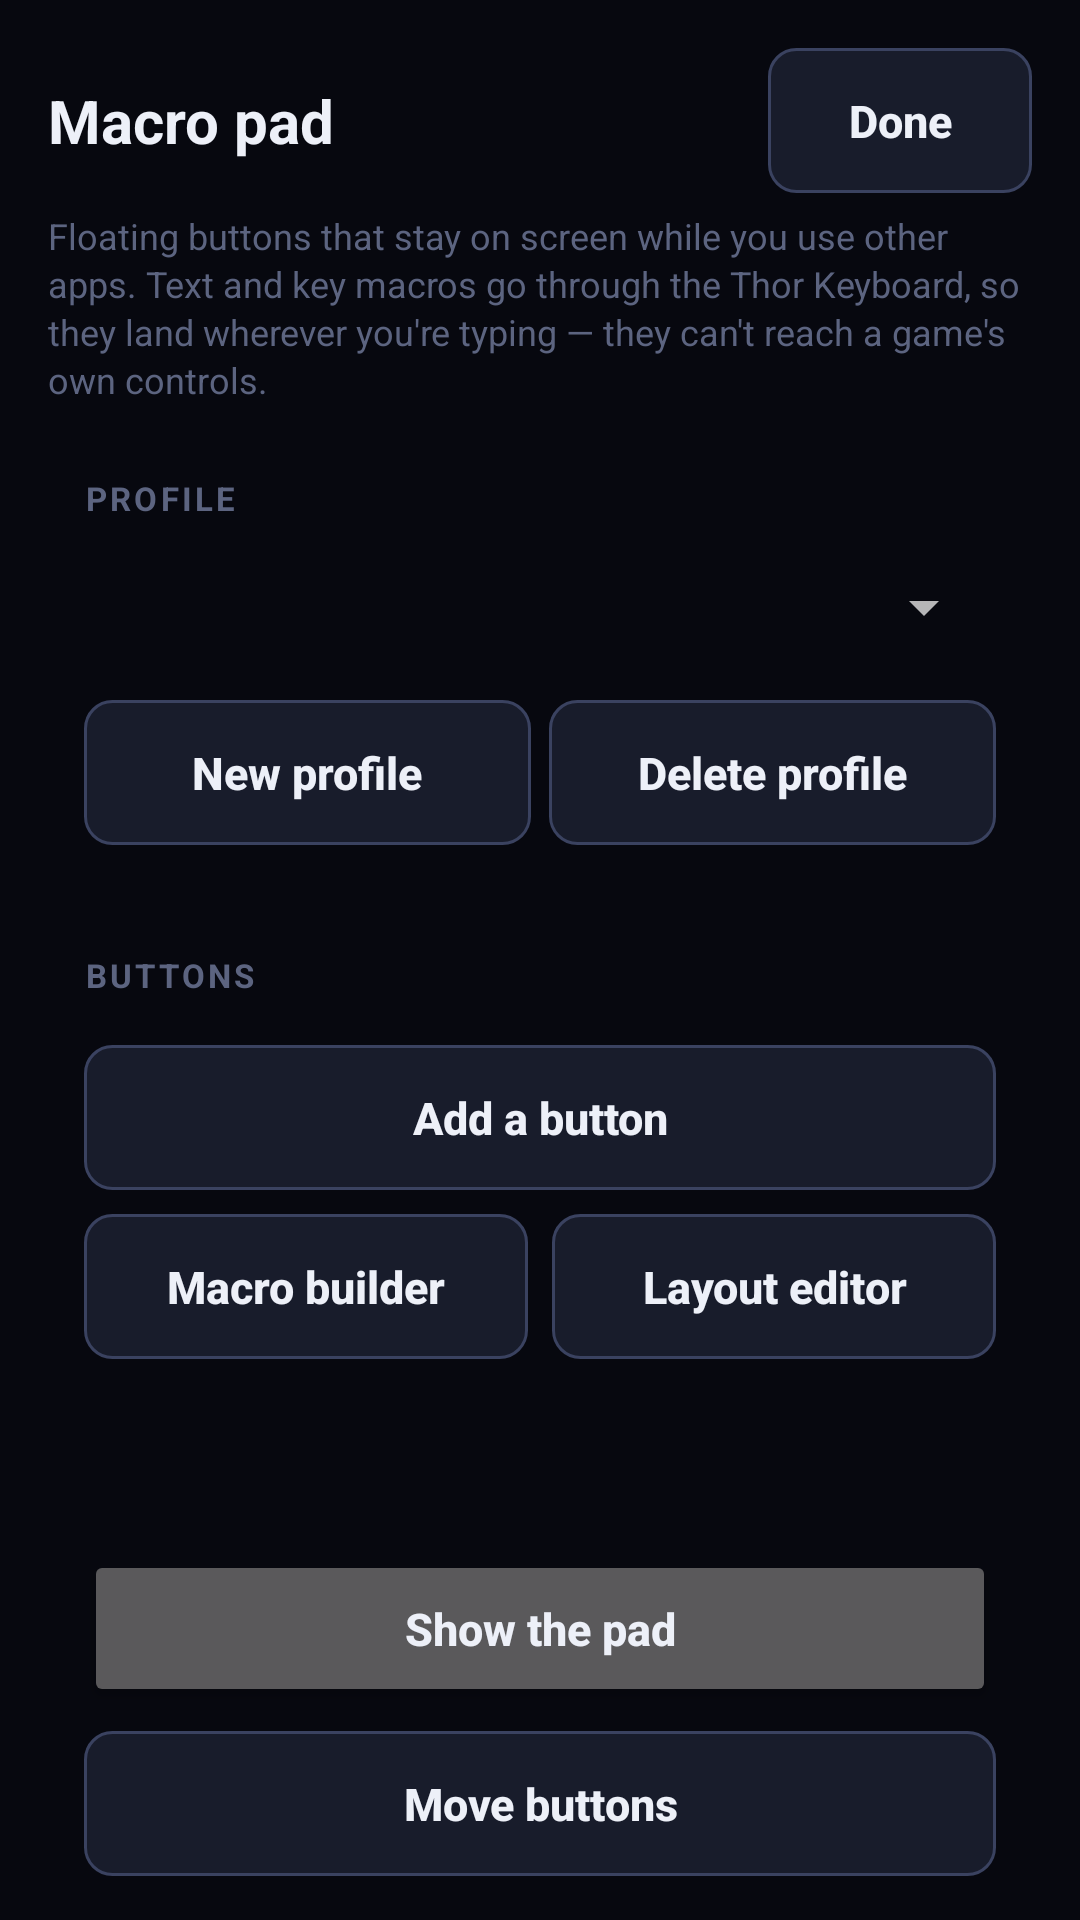

Android layout source for this screen:
<!-- AndroidManifest.xml: application theme Theme.DualScreen -->
<!-- res/layout/activity_macros.xml -->
<?xml version="1.0" encoding="utf-8"?>
<FrameLayout xmlns:android="http://schemas.android.com/apk/res/android"
    android:layout_width="match_parent"
    android:layout_height="match_parent"
    android:background="@color/bg">

    <ImageView
        android:id="@+id/backgroundImage"
        android:layout_width="match_parent"
        android:layout_height="match_parent"
        android:contentDescription="@null"
        android:scaleType="centerCrop"
        android:visibility="gone" />

    <ScrollView
        android:layout_width="match_parent"
        android:layout_height="match_parent"
        android:fillViewport="true"
        android:scrollbars="none">

        <LinearLayout
            android:layout_width="match_parent"
            android:layout_height="wrap_content"
            android:orientation="vertical"
            android:padding="@dimen/space_screen">

            <LinearLayout
                android:layout_width="match_parent"
                android:layout_height="wrap_content"
                android:gravity="center_vertical"
                android:orientation="horizontal">

                <TextView
                    android:layout_width="0dp"
                    android:layout_height="wrap_content"
                    android:layout_weight="1"
                    android:tag="accent"
                    android:text="@string/macros_title"
                    android:textSize="@dimen/text_title"
                    android:textStyle="bold" />

                <Button
                    android:id="@+id/backButton"
                    style="@style/Action"
                    android:layout_width="wrap_content"
                    android:layout_height="wrap_content"
                    android:text="@string/action_done" />
            </LinearLayout>

            <TextView
                style="@style/Caption"
                android:layout_width="match_parent"
                android:layout_height="wrap_content"
                android:layout_marginTop="6dp"
                android:text="@string/macros_blurb"
                android:textSize="@dimen/text_caption" />

            
            <LinearLayout
                android:layout_width="match_parent"
                android:layout_height="wrap_content"
                android:layout_marginTop="@dimen/space"
                android:orientation="vertical"
                android:padding="@dimen/space"
                android:tag="card">

                <TextView
                    style="@style/Label"
                    android:layout_width="wrap_content"
                    android:layout_height="wrap_content"
                    android:text="@string/macros_profile" />

                <Spinner
                    android:id="@+id/profileSpinner"
                    android:layout_width="match_parent"
                    android:layout_height="wrap_content"
                    android:layout_marginTop="6dp"
                    android:minHeight="46dp" />

                <LinearLayout
                    android:layout_width="match_parent"
                    android:layout_height="wrap_content"
                    android:layout_marginTop="@dimen/space_small"
                    android:orientation="horizontal">

                    <Button
                        android:id="@+id/newProfile"
                        style="@style/Action"
                        android:layout_width="0dp"
                        android:layout_height="wrap_content"
                        android:layout_marginEnd="6dp"
                        android:layout_weight="1"
                        android:text="@string/macros_new_profile" />

                    <Button
                        android:id="@+id/deleteProfile"
                        style="@style/Action"
                        android:layout_width="0dp"
                        android:layout_height="wrap_content"
                        android:layout_weight="1"
                        android:text="@string/macros_delete_profile" />
                </LinearLayout>
            </LinearLayout>

            
            <LinearLayout
                android:layout_width="match_parent"
                android:layout_height="wrap_content"
                android:layout_marginTop="@dimen/space"
                android:orientation="vertical"
                android:padding="@dimen/space"
                android:tag="card">

                <TextView
                    style="@style/Label"
                    android:layout_width="wrap_content"
                    android:layout_height="wrap_content"
                    android:text="@string/macros_buttons" />

                <LinearLayout
                    android:id="@+id/macroList"
                    android:layout_width="match_parent"
                    android:layout_height="wrap_content"
                    android:layout_marginTop="@dimen/space_small"
                    android:orientation="vertical" />

                <Button
                    android:id="@+id/addMacro"
                    style="@style/Action"
                    android:layout_width="match_parent"
                    android:layout_height="wrap_content"
                    android:layout_marginTop="@dimen/space_small"
                    android:text="@string/macros_add" />

                
                <LinearLayout
                    android:layout_width="match_parent"
                    android:layout_height="wrap_content"
                    android:layout_marginTop="@dimen/space_small"
                    android:orientation="horizontal">

                    <Button
                        android:id="@+id/builderButton"
                        style="@style/Action"
                        android:layout_width="0dp"
                        android:layout_height="wrap_content"
                        android:layout_weight="1"
                        android:text="@string/macros_open_builder" />

                    <Button
                        android:id="@+id/layoutsButton"
                        style="@style/Action"
                        android:layout_width="0dp"
                        android:layout_height="wrap_content"
                        android:layout_marginStart="@dimen/space_small"
                        android:layout_weight="1"
                        android:text="@string/macros_open_layouts" />
                </LinearLayout>
            </LinearLayout>

            
            <LinearLayout
                android:layout_width="match_parent"
                android:layout_height="wrap_content"
                android:layout_marginTop="@dimen/space"
                android:layout_marginBottom="@dimen/space_tight"
                android:orientation="vertical"
                android:padding="@dimen/space"
                android:tag="accentEdge">

                <TextView
                    android:id="@+id/padStatus"
                    android:layout_width="match_parent"
                    android:layout_height="wrap_content"
                    android:lineSpacingExtra="2dp"
                    android:textColor="@color/text_dim"
                    android:textSize="@dimen/text_detail" />

                <Button
                    android:id="@+id/overlayButton"
                    style="@style/Action"
                    android:layout_width="match_parent"
                    android:layout_height="wrap_content"
                    android:layout_marginTop="10dp"
                    android:text="@string/mirror_grant"
                    android:visibility="gone" />

                <Button
                    android:id="@+id/padButton"
                    android:layout_width="match_parent"
                    android:layout_height="wrap_content"
                    android:layout_marginTop="10dp"
                    android:paddingTop="@dimen/space_screen"
                    android:paddingBottom="@dimen/space_screen"
                    android:tag="accentFill"
                    android:text="@string/macros_show"
                    android:textAllCaps="false"
                    android:textSize="@dimen/text_body"
                    android:textStyle="bold" />

                <Button
                    android:id="@+id/moveButton"
                    style="@style/Action"
                    android:layout_width="match_parent"
                    android:layout_height="wrap_content"
                    android:layout_marginTop="@dimen/space_small"
                    android:text="@string/macros_move" />
            </LinearLayout>

        </LinearLayout>
    </ScrollView>
</FrameLayout>
<!-- resources referenced by this layout -->
<resources>
  <color name="bg">#FF07080F</color>
  <color name="text_dim">#FF8E97B4</color>
  <dimen name="space">12dp</dimen>
  <dimen name="space_screen">16dp</dimen>
  <dimen name="space_small">8dp</dimen>
  <dimen name="space_tight">4dp</dimen>
  <dimen name="text_body">15sp</dimen>
  <dimen name="text_caption">12sp</dimen>
  <dimen name="text_detail">13sp</dimen>
  <dimen name="text_title">20sp</dimen>
  <string name="action_done">Done</string>
  <string name="macros_add">Add a button</string>
  <string name="macros_blurb">Floating buttons that stay on screen while you use other apps. Text and key macros go through the Thor Keyboard, so they land wherever you\'re typing — they can\'t reach a game\'s own controls.</string>
  <string name="macros_buttons">Buttons</string>
  <string name="macros_delete_profile">Delete profile</string>
  <string name="macros_move">Move buttons</string>
  <string name="macros_new_profile">New profile</string>
  <string name="macros_open_builder">Macro builder</string>
  <string name="macros_open_layouts">Layout editor</string>
  <string name="macros_profile">Profile</string>
  <string name="macros_show">Show the pad</string>
  <string name="macros_title">Macro pad</string>
  <string name="mirror_grant">Allow drawing over other apps</string>
  <style name="Caption" parent="">
          <item name="android:textColor">@color/text_faint</item>
          <item name="android:textSize">@dimen/text_label</item>
          <item name="android:layout_marginTop">@dimen/space_tight</item>
          <item name="android:lineSpacingExtra">2dp</item>
      </style>
  <style name="Label" parent="">
          <item name="android:textColor">@color/text_faint</item>
          <item name="android:textSize">@dimen/text_label</item>
          <item name="android:textAllCaps">true</item>
          <item name="android:letterSpacing">0.10</item>
          <item name="android:textStyle">bold</item>
      </style>
  <color name="text">#FFEDF0F8</color>
  <dimen name="button_padding">14dp</dimen>
  <dimen name="touch_min">48dp</dimen>
  <color name="text_faint">#FF5C6480</color>
  <dimen name="text_label">11sp</dimen>
  <color name="accent">#FF6EC1FF</color>
  <style name="Animation.DualScreen" parent="@android:style/Animation.Activity">
          <item name="android:activityOpenEnterAnimation">@anim/screen_enter</item>
          <item name="android:activityOpenExitAnimation">@anim/screen_hold</item>
          <item name="android:activityCloseEnterAnimation">@anim/screen_hold</item>
          <item name="android:activityCloseExitAnimation">@anim/screen_exit</item>
      </style>
  <style name="Theme.DualScreen.Dialog" parent="Theme.AppCompat.Dialog.Alert">
          <item name="android:windowBackground">@drawable/bg_dialog</item>
          <item name="android:textColor">@color/text</item>
          <item name="android:textColorPrimary">@color/text</item>
          <item name="colorAccent">@color/accent</item>
          <item name="android:windowMinWidthMajor">70%</item>
          <item name="android:windowMinWidthMinor">88%</item>
      </style>
  <color name="card">#FF11141F</color>
  <color name="edge">#FF262C40</color>
  <color name="edge_hi">#FF3A4260</color>
  <color name="card_hi">#FF181C2B</color>
  <!-- drawable bg_dialog (drawable) -->
  <?xml version="1.0" encoding="utf-8"?>
  <shape xmlns:android="http://schemas.android.com/apk/res/android" android:shape="rectangle">
      <solid android:color="@color/card" />
      <corners android:radius="@dimen/corner" />
      <stroke android:width="1dp" android:color="@color/edge_hi" />
  </shape>
  <dimen name="corner">12dp</dimen>
</resources>
